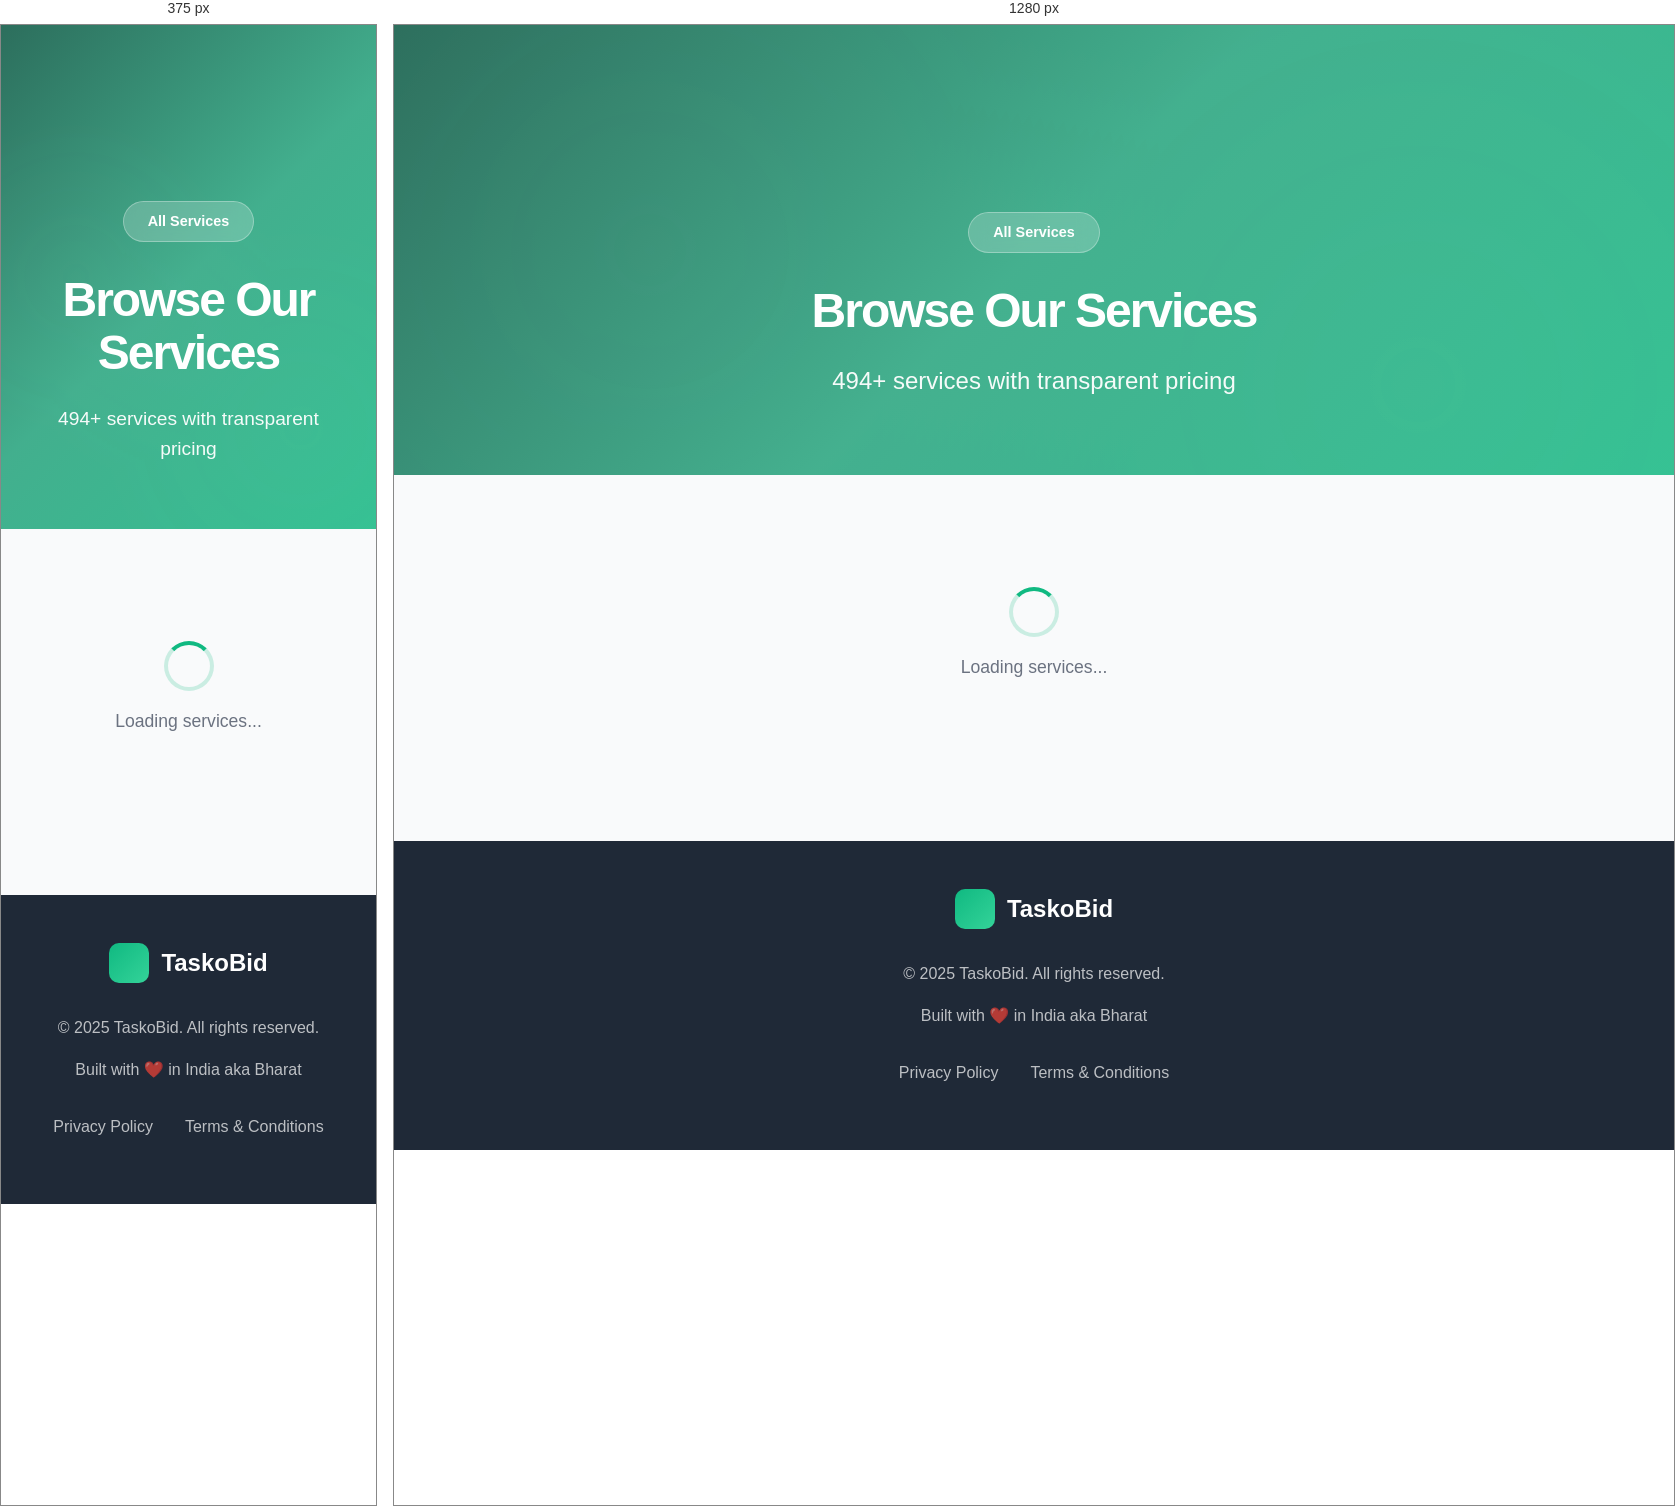
Rendered at 375 px and 1280 px, left to right.

<!-- file: services.html -->
<!DOCTYPE html>
<html lang="en">
<head>
<meta charset="UTF-8">
<meta name="viewport" content="width=device-width, initial-scale=1.0">
<title>100+ Home Services in Kolkata | Plumber, Electrician, AC Repair, Cleaning | TaskoBid</title>
<meta name="description" content="Book 100+ verified home services in Kolkata. Electrician, plumber, AC repair, cleaning, carpenter, painter, pest control, beauty services & more. Compare prices, hire instantly.">
<meta name="keywords" content="home services kolkata, electrician near me, plumber kolkata, AC repair, home cleaning services, carpenter kolkata, painting services, pest control, beauty parlour at home, appliance repair, verified professionals">
<link rel="canonical" href="https://taskobid.in/services">
<link rel="stylesheet" href="https://fontawesome0252.navaura.in/css/all.min.css">
<link rel="stylesheet" href="styles.css">
<script src="nav.js"></script>
<style>
/* Additional styles for services page */
.categories-list {
  max-width: 1200px;
  margin: 0 auto;
  padding: 3rem 2rem 6rem;
}

.category-block {
  margin-bottom: 4rem;
  padding-bottom: 3rem;
  border-bottom: 2px solid var(--border, rgba(0, 0, 0, 0.08));
  transition: all 0.3s ease;
}

.category-block:last-child {
  border-bottom: none;
}

.category-block h2 {
  margin-bottom: 1.5rem;
  color: var(--text-primary);
  font-size: 2rem;
  font-weight: 700;
  display: flex;
  align-items: center;
  gap: 0.5rem;
  position: relative;
  padding-bottom: 0.75rem;
}

.category-block h2::after {
  content: '';
  position: absolute;
  bottom: 0;
  left: 0;
  width: 60px;
  height: 3px;
  background: linear-gradient(90deg, var(--brand-primary), var(--brand-accent));
  border-radius: 2px;
}

.count-badge {
  font-size: 0.7rem;
  background: var(--brand-primary);
  color: #fff;
  padding: 0.3rem 0.8rem;
  border-radius: 20px;
  font-weight: 700;
  box-shadow: 0 2px 8px rgba(16, 185, 129, 0.3);
}

.service-list {
  list-style: none;
  padding: 0;
  margin: 0;
  display: grid;
  gap: 0;
  background: white;
  border-radius: 12px;
  overflow: hidden;
  box-shadow: var(--shadow-sm);
}

.service-item {
  display: flex;
  justify-content: space-between;
  align-items: center;
  padding: 1rem 1.5rem;
  border-bottom: 1px solid var(--border, rgba(0, 0, 0, 0.08));
  transition: all 0.3s ease;
  position: relative;
  overflow: hidden;
}

.service-item::before {
  content: '';
  position: absolute;
  left: 0;
  top: 0;
  bottom: 0;
  width: 3px;
  background: var(--brand-accent);
  transform: scaleY(0);
  transition: transform 0.3s ease;
}

.service-item:last-child {
  border-bottom: none;
}

.service-item:hover {
  background: rgba(16, 185, 129, 0.05);
  padding-left: 2rem;
  transform: translateX(5px);
}

.service-item:hover::before {
  transform: scaleY(1);
}

.service-name {
  font-weight: 500;
  font-size: 1.05rem;
  color: var(--text-primary);
  transition: color 0.3s ease;
}

.service-item:hover .service-name {
  color: var(--brand-primary);
}

.service-price {
  font-weight: 700;
  color: var(--brand-primary);
  font-size: 1.15rem;
  white-space: nowrap;
  padding: 0.4rem 1rem;
  background: rgba(16, 185, 129, 0.1);
  border-radius: 8px;
  transition: all 0.3s ease;
}

.service-item:hover .service-price {
  background: rgba(16, 185, 129, 0.2);
  transform: scale(1.05);
}

.loading-state {
  text-align: center;
  padding: 4rem 2rem;
}

.loading-spinner {
  width: 50px;
  height: 50px;
  border: 4px solid rgba(16, 185, 129, 0.2);
  border-top: 4px solid var(--brand-primary);
  border-radius: 50%;
  animation: spin 1s linear infinite;
  margin: 0 auto 1rem;
}

@keyframes spin {
  0% { transform: rotate(0deg); }
  100% { transform: rotate(360deg); }
}

.loading-text {
  color: var(--text-secondary);
  font-size: 1.1rem;
}

@media (max-width: 768px) {
  .category-block h2 {
    font-size: 1.6rem;
  }

  .service-item {
    padding: 0.9rem 1rem;
    flex-direction: column;
    align-items: flex-start;
    gap: 0.5rem;
  }

  .service-item:hover {
    padding-left: 1rem;
    transform: translateX(0);
  }

  .service-name {
    font-size: 1rem;
  }

  .service-price {
    font-size: 1rem;
    align-self: flex-end;
  }
}
</style>
</head>

<body>
    <!-- Navigation will be injected by nav.js -->

    <!-- Hero Section -->
    <section class="hero" style="min-height: 50vh;">
        <div class="hero-slideshow">
            <div class="hero-slide active" style="background-image: url('https://images.unsplash.com/photo-1581578731548-c64695cc6952?w=1600&q=80');"></div>
        </div>
        <div class="hero-pattern"></div>
        <div class="hero-content" style="padding: 6rem 2rem 3rem;">
            <div class="hero-badge">
                <i class="fas fa-wrench"></i> All Services
            </div>
            <h1 style="font-size: 3rem;">Browse Our Services</h1>
            <p class="hero-subtitle">494+ services with transparent pricing</p>
        </div>
    </section>

    <section class="categories-list">
        <div id="categories-list">
            <!-- Loading state -->
            <div class="loading-state">
                <div class="loading-spinner"></div>
                <p class="loading-text">Loading services...</p>
            </div>
        </div>
    </section>

    <!-- Footer -->
    <footer class="footer">
        <div class="footer-content">
            <div class="brand-logo" style="justify-content: center; color: white; margin-bottom: 2rem;">
                <div class="logo-icon"><i class="fas fa-bolt"></i></div>
                <span>TaskoBid</span>
            </div>
            <p style="opacity: 0.7; margin-bottom: 1rem;">© 2025 TaskoBid. All rights reserved.</p>
            <p style="opacity: 0.7;">Built with ❤️ in India aka Bharat</p>
            <div class="footer-links">
                <a href="privacy.html">Privacy Policy</a>
                <a href="terms.html">Terms & Conditions</a>
            </div>
        </div>
    </footer>

    <script src="https://cdn.jsdelivr.net/npm/xlsx/dist/xlsx.full.min.js"></script>
    <script src="script.js"></script>
    <script src="services.js"></script>
</body>
</html>

/* @media block from styles.css */
@media (max-width: 768px) {
    .hamburger-index {
        display: flex;
    }

    .nav-links {
        position: fixed;
        top: 77px;
        right: -100%;
        width: 280px;
        height: calc(100vh - 77px);
        background: var(--bg-white);
        border-left: 1px solid var(--shadow-sm);
        flex-direction: column;
        justify-content: flex-start;
        align-items: stretch;
        padding: 2rem 0;
        gap: 0;
        transition: right 0.3s ease;
        overflow-y: auto;
        z-index: 10000; /* Above overlay, below hamburger */
        box-shadow: -5px 0 20px rgba(0, 0, 0, 0.15);
    }

    .nav-links.active {
        right: 0;
    }

    .nav-links a {
        padding: 1.2rem 2rem;
        border-bottom: 1px solid rgba(0,0,0,0.05);
        width: 100%;
        text-align: left;
        font-size: 1.1rem;
    }

    .nav-links a:hover {
        background: rgba(16, 185, 129, 0.1);
    }
}

/* @media block from styles.css */
@media (max-width: 768px) {
    .hero h1 {
        font-size: 2.5rem;
    }
    
    .hero-subtitle {
        font-size: 1.2rem;
    }
    
    .hero-stats {
        flex-direction: column;
        gap: 2rem;
    }
    
    .section-title {
        font-size: 2rem;
    }
    
    .trust-section {
        padding: 2rem;
    }
    
    .cta-section {
        padding: 3rem 2rem;
    }
    
    .cta-section h2 {
        font-size: 2rem;
    }
}